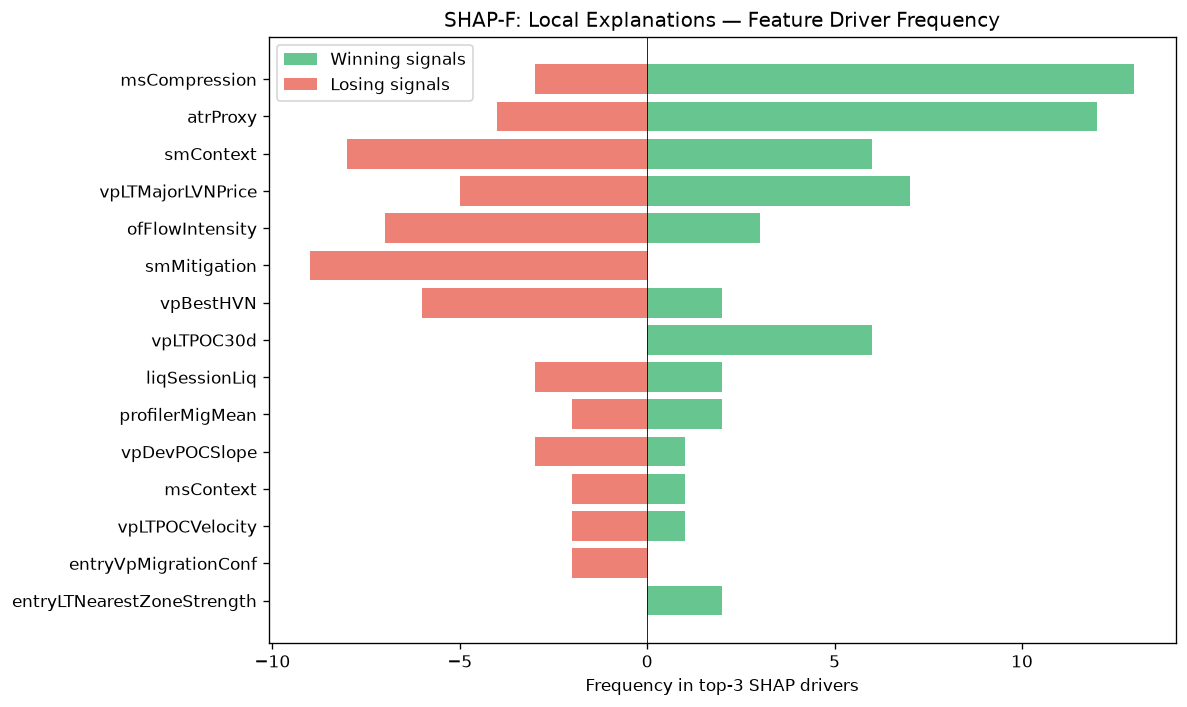

Values plotted in this chart, from the file beside it:
feature, win_top3_freq, lose_top3_freq, total_top3_freq, win_bias
msCompression, 13, 3, 16, 0.8125
atrProxy, 12, 4, 16, 0.75
smContext, 6, 8, 14, 0.4286
vpLTMajorLVNPrice, 7, 5, 12, 0.5833
ofFlowIntensity, 3, 7, 10, 0.3
smMitigation, 0, 9, 9, 0.0
vpBestHVN, 2, 6, 8, 0.25
vpLTPOC30d, 6, 0, 6, 1
liqSessionLiq, 2, 3, 5, 0.4
profilerMigMean, 2, 2, 4, 0.5
vpDevPOCSlope, 1, 3, 4, 0.25
msContext, 1, 2, 3, 0.3333
vpLTPOCVelocity, 1, 2, 3, 0.3333
entryVpMigrationConf, 0, 2, 2, 0.0
entryLTNearestZoneStrength, 2, 0, 2, 1
entryVpVAL, 0, 1, 1, 0.0
vpLTPOC60d, 0, 1, 1, 0.0
vpBestHVNScore, 1, 0, 1, 1
vpLTMajorLVNStrength, 0, 1, 1, 0.0
smFVG, 0, 1, 1, 0.0
liqContext, 1, 0, 1, 1
